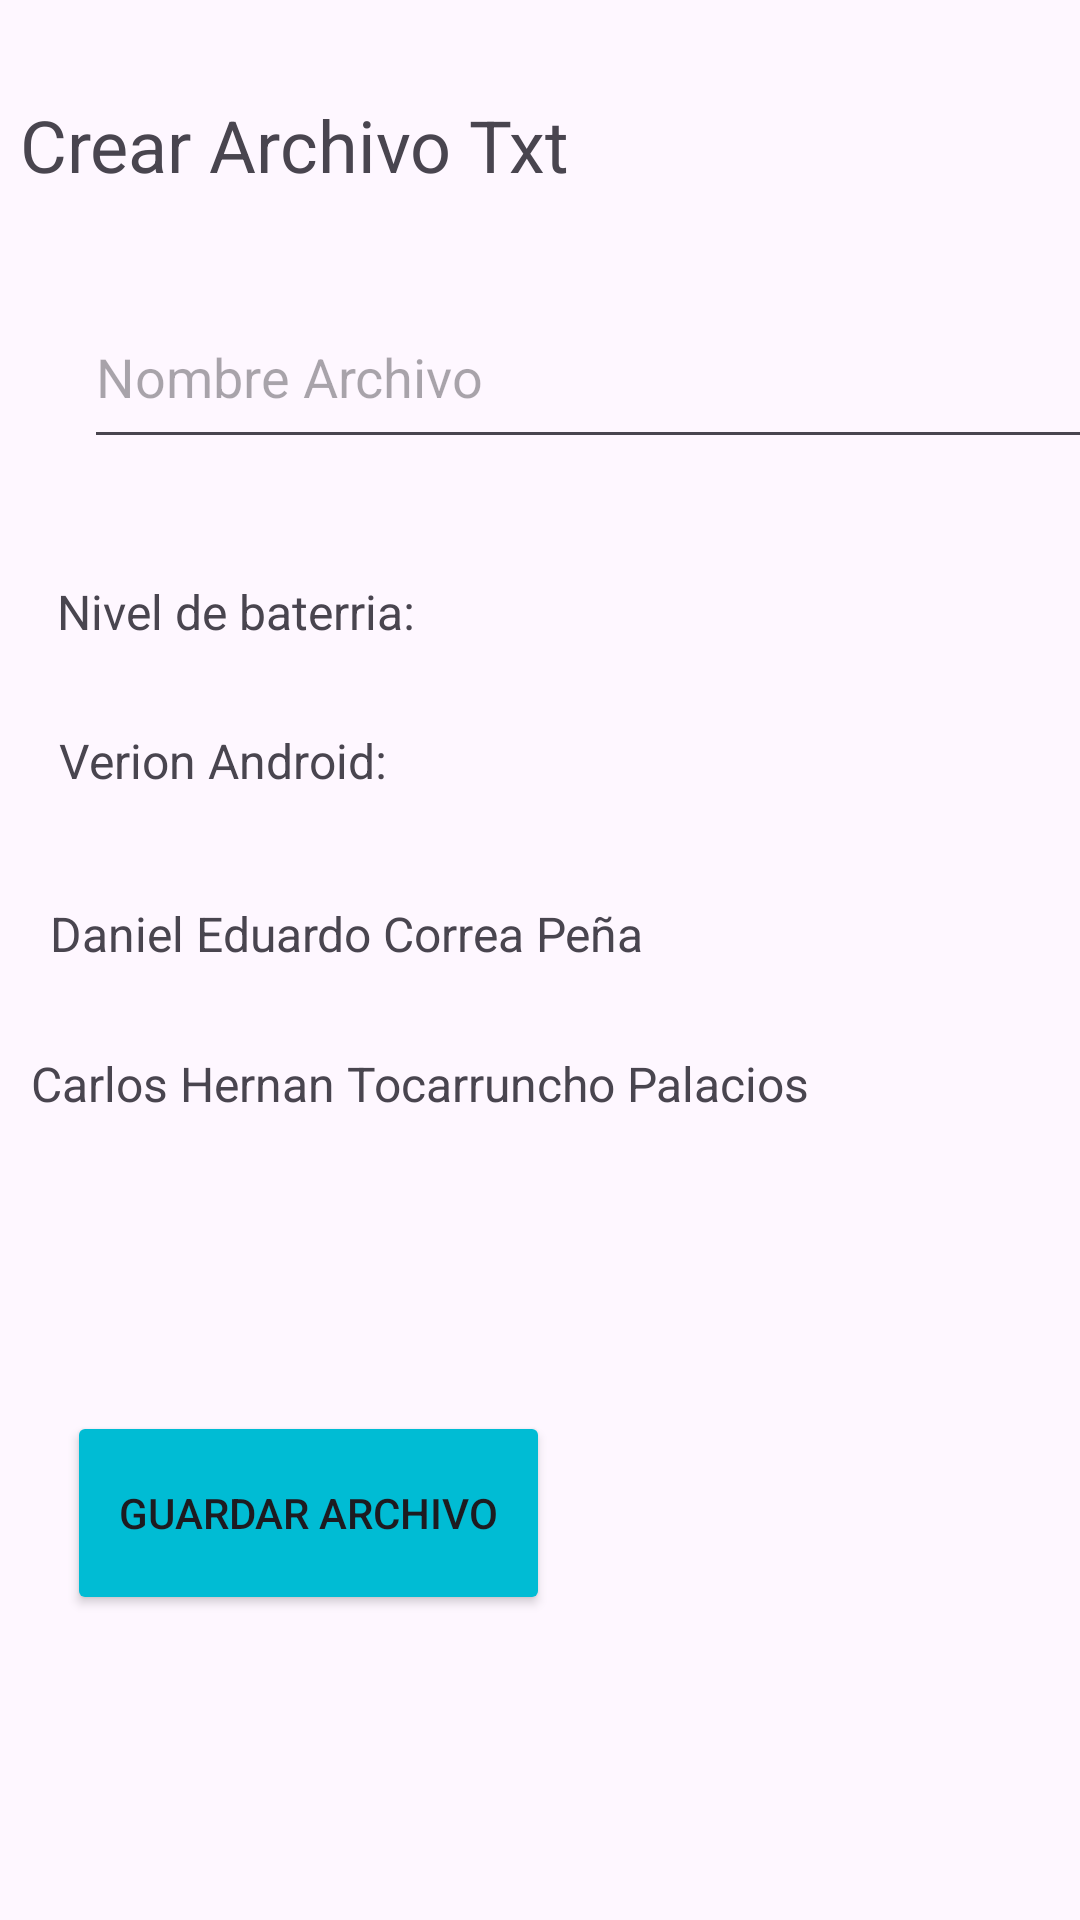

Android layout source for this screen:
<!-- AndroidManifest.xml: application theme Theme.Actividad_3_Computacion_Movil -->
<!-- res/layout/archivo_nuevo.xml -->
<?xml version="1.0" encoding="utf-8"?>
<androidx.constraintlayout.widget.ConstraintLayout xmlns:android="http://schemas.android.com/apk/res/android"
    xmlns:app="http://schemas.android.com/apk/res-auto"
    xmlns:tools="http://schemas.android.com/tools"
    android:id="@+id/main"
    android:layout_width="match_parent"
    android:layout_height="match_parent"
    tools:context=".MainActivity">


    <TextView
        android:id="@+id/tvTituloN"
        android:layout_width="325dp"
        android:layout_height="39dp"
        android:layout_marginTop="32dp"
        android:text="@string/tvTituloN"
        android:textSize="24sp"
        app:layout_constraintEnd_toEndOf="parent"
        app:layout_constraintHorizontal_bias="0.186"
        app:layout_constraintStart_toStartOf="parent"
        app:layout_constraintTop_toTopOf="parent" />

    <EditText
        android:id="@+id/edNombreArc"
        android:layout_width="354dp"
        android:layout_height="58dp"
        android:layout_marginStart="28dp"
        android:layout_marginTop="24dp"
        android:ems="10"
        android:inputType="text"
        android:hint="@string/edNombreArc"
        app:layout_constraintStart_toStartOf="parent"
        app:layout_constraintTop_toBottomOf="@+id/tvTituloN" />

    <TextView
        android:id="@+id/tvBaterry"
        android:layout_width="wrap_content"
        android:layout_height="wrap_content"
        android:layout_marginTop="40dp"
        android:text="@string/tvBaterry"
        android:textSize="16sp"
        app:layout_constraintEnd_toEndOf="parent"
        app:layout_constraintHorizontal_bias="0.079"
        app:layout_constraintStart_toStartOf="parent"
        app:layout_constraintTop_toBottomOf="@+id/edNombreArc" />

    <TextView
        android:id="@+id/tvVersion"
        android:layout_width="wrap_content"
        android:layout_height="wrap_content"
        android:layout_marginTop="28dp"
        android:text="@string/tvVersion"
        android:textSize="16sp"
        app:layout_constraintEnd_toEndOf="parent"
        app:layout_constraintHorizontal_bias="0.078"
        app:layout_constraintStart_toStartOf="parent"
        app:layout_constraintTop_toBottomOf="@+id/tvBaterry" />

    <TextView
        android:id="@+id/tvEstudiateUno"
        android:layout_width="317dp"
        android:layout_height="28dp"
        android:layout_marginTop="24dp"
        android:text="@string/tvEstudiateUno"
        android:textSize="16sp"
        app:layout_constraintEnd_toEndOf="parent"
        app:layout_constraintHorizontal_bias="0.244"
        app:layout_constraintStart_toStartOf="parent"
        app:layout_constraintTop_toBottomOf="@+id/tvEstudiateDos" />

    <TextView
        android:id="@+id/tvEstudiateDos"
        android:layout_width="241dp"
        android:layout_height="26dp"
        android:layout_marginTop="36dp"
        android:text="@string/tvEstudiateDos"
        android:textSize="16sp"
        app:layout_constraintEnd_toEndOf="parent"
        app:layout_constraintHorizontal_bias="0.141"
        app:layout_constraintStart_toStartOf="parent"
        app:layout_constraintTop_toBottomOf="@+id/tvVersion" />

    <Button
        android:id="@+id/btnSave"
        android:layout_width="161dp"
        android:layout_height="68dp"
        android:layout_marginTop="92dp"
        android:text="@string/btnSave"
        app:layout_constraintEnd_toEndOf="parent"
        app:layout_constraintHorizontal_bias="0.112"
        app:layout_constraintStart_toStartOf="parent"
        android:backgroundTint="@color/blue"
        app:layout_constraintTop_toBottomOf="@+id/tvEstudiateUno" />


</androidx.constraintlayout.widget.ConstraintLayout>
<!-- resources referenced by this layout -->
<resources>
  <color name="blue">#00BCD4</color>
  <string name="btnSave">Guardar Archivo</string>
  <string name="edNombreArc">Nombre Archivo</string>
  <string name="tvBaterry">Nivel de baterria: </string>
  <string name="tvEstudiateDos">Daniel Eduardo Correa Peña</string>
  <string name="tvEstudiateUno">Carlos Hernan Tocarruncho Palacios</string>
  <string name="tvTituloN">Crear Archivo Txt</string>
  <string name="tvVersion">Verion Android: </string>
  <style name="Theme.Actividad_3_Computacion_Movil" parent="Base.Theme.Actividad_3_Computacion_Movil" />
  <style name="Base.Theme.Actividad_3_Computacion_Movil" parent="Theme.Material3.DayNight.NoActionBar">
          
          
      </style>
</resources>
